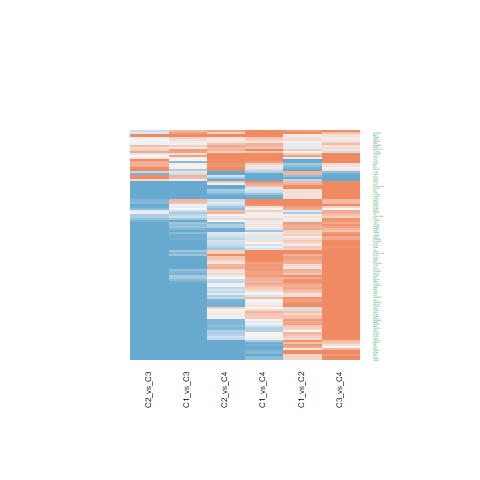

The table this chart was drawn from, first rows:
C1_vs_C2.ID, C1_vs_C2.logFC, C1_vs_C2.AveExpr, C1_vs_C2.t, C1_vs_C2.P.Value, C1_vs_C2.adj.P.Val, C1_vs_C2.B, C1_vs_C3.ID, C1_vs_C3.logFC, C1_vs_C3.AveExpr, C1_vs_C3.t, C1_vs_C3.P.Value, C1_vs_C3.adj.P.Val, C1_vs_C3.B, C1_vs_C4.ID, C1_vs_C4.logFC, C1_vs_C4.AveExpr, C1_vs_C4.t, C1_vs_C4.P.Value, C1_vs_C4.adj.P.Val, C1_vs_C4.B, C2_vs_C3.ID, C2_vs_C3.logFC, C2_vs_C3.AveExpr
4221, 0.1694, 18.41, 0.7186, 0.4766, 0.6249, -6.178, 4221, -1.343, 18.41, -4.65, 3.72045413094883e-05, 0.0003624, 1.739, 4221, 0.8161, 18.41, 2.189, 0.03459, 0.1373, -4.302, 4221, -1.512, 18.41
1676, -0.05525, 19.66, -0.2956, 0.7691, 0.8528, -6.391, 1676, -0.09607, 19.66, -0.4197, 0.677, 0.8019, -6.91, 1676, 0.1545, 19.66, 0.523, 0.6039, 0.7873, -6.437, 1676, -0.04082, 19.66
8289, 0.5692, 18.82, 2.405, 0.02098, 0.06715, -3.742, 8289, -0.7989, 18.82, -2.756, 0.008827, 0.03156, -3.471, 8289, 0.7338, 18.82, 1.961, 0.05698, 0.1917, -4.73, 8289, -1.368, 18.82
8520, 0.718, 21.14, 2.97, 0.005063, 0.0244, -2.469, 8520, -1.119, 21.14, -3.778, 0.000526, 0.003218, -0.8182, 8520, -1.098, 21.14, -2.871, 0.006562, 0.04628, -2.818, 8520, -1.837, 21.14
8805, 0.4508, 18.19, 2.301, 0.02681, 0.08047, -3.957, 8805, -1.669, 18.19, -6.955, 2.41412301004103e-08, 7.64099240613178e-07, 8.952, 8805, -0.2636, 18.19, -0.8509, 0.4, 0.6337, -6.213, 8805, -2.12, 18.19
23028, 0.8456, 20.79, 4.231, 0.0001358, 0.002036, 0.8939, 23028, -1.782, 20.79, -7.28, 8.64336507900160e-09, 3.35514407965298e-07, 9.967, 23028, -0.0122, 20.79, -0.03859, 0.9694, 0.9869, -6.573, 23028, -2.628, 20.79
23309, 0.568, 17.71, 3.258, 0.002322, 0.01394, -1.755, 23309, -1.327, 17.71, -6.213, 2.57487337985454e-07, 5.65518292079756e-06, 6.615, 23309, 0.03515, 17.71, 0.1275, 0.8992, 0.9519, -6.566, 23309, -1.895, 17.71
9555, 1.089, 23.33, 4.207, 0.0001457, 0.00214, 0.827, 9555, -0.5961, 23.33, -1.881, 0.06745, 0.1571, -5.278, 9555, 1.413, 23.33, 3.454, 0.001342, 0.01498, -1.351, 9555, -1.685, 23.33
9611, 0.006788, 17.99, 0.04336, 0.9656, 0.9801, -6.433, 9611, -1.852, 17.99, -9.661, 6.41347402499859e-12, 1.02348356315603e-09, 17.09, 9611, -0.4751, 17.99, -1.919, 0.06223, 0.2042, -4.804, 9611, -1.859, 17.99
11168, 1.006, 22.34, 3.909, 0.0003577, 0.003878, -0.01649, 11168, -0.7949, 22.34, -2.521, 0.0159, 0.0511, -4.007, 11168, 1.353, 22.34, 3.323, 0.001936, 0.01968, -1.693, 11168, -1.801, 22.34
8726, 0.2911, 17.62, 1.55, 0.1291, 0.2526, -5.269, 8726, -1.963, 17.62, -8.532, 1.80313308368572e-10, 1.59369224088837e-08, 13.8, 8726, -1.119, 17.62, -3.769, 0.0005407, 0.008327, -0.4982, 8726, -2.254, 17.62
9219, 0.2835, 20.44, 1.509, 0.1393, 0.2674, -5.328, 9219, -1.232, 20.44, -5.355, 4.0079280086976e-06, 5.84404731217454e-05, 3.916, 9219, 0.01648, 20.44, 0.05548, 0.956, 0.9794, -6.572, 9219, -1.516, 20.44
53615, 0.6418, 20.04, 4.469, 6.53883264790408e-05, 0.001232, 1.583, 53615, -1.25, 20.04, -7.108, 1.48781285853158e-08, 5.21188101967314e-07, 9.43, 53615, 0.7988, 20.04, 3.518, 0.001118, 0.01325, -1.181, 53615, -1.892, 20.04
86, 0.8179, 21.7, 3.321, 0.001947, 0.01227, -1.593, 86, -0.6207, 21.7, -2.058, 0.0463, 0.1172, -4.955, 86, 0.08397, 21.7, 0.2156, 0.8304, 0.9176, -6.551, 86, -1.439, 21.7
3725, -0.5297, 16.63, -1.67, 0.1029, 0.2159, -5.089, 3725, -0.5829, 16.63, -1.501, 0.1414, 0.2744, -5.886, 3725, 0.08399, 16.63, 0.1675, 0.8678, 0.9373, -6.56, 3725, -0.05322, 16.63
3005, -0.1185, 23.68, -0.3673, 0.7154, 0.8161, -6.367, 3005, 0.06855, 23.68, 0.1735, 0.8631, 0.9227, -6.984, 3005, 1.229, 23.68, 2.409, 0.0208, 0.1007, -3.856, 3005, 0.187, 23.68
3183, 0.6243, 23.66, 3.218, 0.002591, 0.01518, -1.856, 3183, -0.6365, 23.66, -2.679, 0.01075, 0.03721, -3.651, 3183, 0.1246, 23.66, 0.4062, 0.6868, 0.8402, -6.491, 3183, -1.261, 23.66
3008, 0.2676, 21.91, 0.9594, 0.3432, 0.5019, -5.98, 3008, -1.322, 21.91, -3.868, 0.0004035, 0.002594, -0.5642, 3008, 0.8442, 21.91, 1.914, 0.06295, 0.2056, -4.814, 3008, -1.589, 21.91
6925, 0.233, 15.07, 0.6981, 0.4893, 0.6351, -6.192, 6925, -3.369, 15.07, -8.243, 4.34255344526545e-10, 3.19845763372436e-08, 12.93, 6925, -0.2765, 15.07, -0.524, 0.6033, 0.7873, -6.436, 6925, -3.602, 15.07
3014, 0.7748, 21.48, 1.976, 0.05526, 0.1371, -4.577, 3014, 0.7706, 21.48, 1.604, 0.1166, 0.2363, -5.732, 3014, 2.253, 21.48, 3.634, 0.0008013, 0.01081, -0.8682, 3014, -0.00418, 21.48
1385, 0.8114, 20.47, 3.789, 0.0005091, 0.004957, -0.3467, 1385, -1.038, 20.47, -3.959, 0.0003082, 0.002091, -0.3058, 1385, 1.246, 20.47, 3.681, 0.0006982, 0.009852, -0.7389, 1385, -1.85, 20.47
3009, 1.286, 24.18, 3.336, 0.001866, 0.01195, -1.554, 3009, -2.72, 24.18, -5.76, 1.09931117661101e-06, 1.9903932885233e-05, 5.186, 3009, -0.1613, 24.18, -0.2646, 0.7927, 0.8992, -6.539, 3009, -4.006, 24.18
3007, 0.5138, 21.41, 1.203, 0.2363, 0.3841, -5.725, 3007, -2.872, 21.41, -5.489, 2.61695161791415e-06, 4.17334454422642e-05, 4.334, 3007, 0.9262, 21.41, 1.371, 0.1781, 0.3979, -5.651, 3007, -3.386, 21.41
3006, 0.1899, 22.04, 0.5503, 0.5852, 0.715, -6.283, 3006, -2.09, 22.04, -4.944, 1.47884543902809e-05, 0.0001748, 2.639, 3006, 0.04034, 22.04, 0.07392, 0.9414, 0.9731, -6.571, 3006, -2.28, 22.04
2241, -0.544, 19.12, -1.902, 0.06461, 0.1545, -4.708, 2241, 0.09774, 19.12, 0.279, 0.7817, 0.8731, -6.96, 2241, 0.3366, 19.12, 0.7441, 0.4612, 0.6817, -6.297, 2241, 0.6417, 19.12
6688, -0.7003, 17.07, -3.098, 0.003595, 0.01899, -2.156, 6688, -0.01974, 17.07, -0.0713, 0.9435, 0.9694, -6.997, 6688, 0.1829, 17.07, 0.5118, 0.6117, 0.7929, -6.443, 6688, 0.6806, 17.07
6950, 0.2128, 22.9, 1.528, 0.1346, 0.2611, -5.302, 6950, -0.2997, 22.9, -1.756, 0.08686, 0.191, -5.49, 6950, 0.07333, 22.9, 0.3329, 0.741, 0.8719, -6.518, 6950, -0.5125, 22.9
1104, 0.8409, 21.18, 3.225, 0.002542, 0.01495, -1.838, 1104, -1.077, 21.18, -3.372, 0.001691, 0.008347, -1.929, 1104, -0.8551, 21.18, -2.074, 0.04468, 0.163, -4.523, 1104, -1.918, 21.18
6908, 0.4954, 19.03, 2.424, 0.02009, 0.06524, -3.704, 6908, -1.362, 19.03, -5.439, 3.07003815721122e-06, 4.74122828311249e-05, 4.178, 6908, -0.9243, 19.03, -2.86, 0.006763, 0.04736, -2.845, 6908, -1.857, 19.03
7528, 0.402, 17.31, 1.945, 0.05901, 0.1444, -4.632, 7528, -0.9903, 17.31, -3.911, 0.000355, 0.002347, -0.4414, 7528, -0.07458, 17.31, -0.2281, 0.8207, 0.912, -6.548, 7528, -1.392, 17.31
3148, 1.676, 23, 5.636, 1.63287068632202e-06, 0.0001203, 5.088, 3148, -2.332, 23, -6.403, 1.40269053453271e-07, 3.41460047495357e-06, 7.214, 3148, 0.5237, 23, 1.114, 0.2722, 0.5062, -5.96, 3148, -4.008, 23
1499, 0.1086, 22.49, 0.4219, 0.6754, 0.786, -6.345, 1499, 1.375, 22.49, 4.36, 9.14069206086383e-05, 0.0007655, 0.8669, 1499, 1.609, 22.49, 3.951, 0.000315, 0.0058, 0.01185, 1499, 1.266, 22.49
27316, 0.9242, 22.62, 3.543, 0.001041, 0.00796, -1.013, 27316, -0.7592, 22.62, -2.376, 0.02248, 0.06709, -4.319, 27316, 0.5989, 22.62, 1.452, 0.1544, 0.3657, -5.542, 27316, -1.683, 22.62
6774, -0.7274, 21.47, -3.408, 0.001529, 0.01057, -1.369, 6774, 0.6067, 21.47, 2.32, 0.02561, 0.07428, -4.435, 6774, -0.9904, 21.47, -2.934, 0.005568, 0.04174, -2.668, 6774, 1.334, 21.47
8896, 0.6995, 19.9, 2.55, 0.0148, 0.05182, -3.434, 8896, -0.7919, 19.9, -2.357, 0.02351, 0.06941, -4.359, 8896, -0.1936, 19.9, -0.4464, 0.6578, 0.8217, -6.474, 8896, -1.491, 19.9
6772, -1.003, 22.27, -3.658, 0.0007462, 0.006466, -0.7034, 6772, 0.5415, 22.27, 1.612, 0.115, 0.2341, -5.72, 6772, -1.601, 22.27, -3.691, 0.0006788, 0.009725, -0.7124, 6772, 1.545, 22.27
6778, -0.4297, 18.9, -1.99, 0.0536, 0.1342, -4.551, 6778, -0.1156, 18.9, -0.4372, 0.6644, 0.7927, -6.903, 6778, -1.757, 18.9, -5.147, 7.78891781618042e-06, 0.0004018, 3.544, 6778, 0.3141, 18.9
23310, 0.2858, 16.32, 1.301, 0.2007, 0.3422, -5.606, 23310, -2.122, 16.32, -7.889, 1.29208613947705e-09, 6.93741576756602e-08, 11.85, 23310, -0.7136, 16.32, -2.055, 0.04656, 0.1674, -4.558, 23310, -2.407, 16.32
23468, 0.7493, 21.39, 2.934, 0.00557, 0.02614, -2.555, 23468, -1.077, 21.39, -3.443, 0.001385, 0.007073, -1.74, 23468, 0.3769, 21.39, 0.9334, 0.3563, 0.5922, -6.141, 23468, -1.826, 21.39
546, 0.4575, 18.97, 2.604, 0.01296, 0.04716, -3.316, 546, -1.191, 18.97, -5.532, 2.27986557214091e-06, 3.69995133105919e-05, 4.47, 546, 0.3989, 18.97, 1.436, 0.159, 0.3724, -5.564, 546, -1.648, 18.97
5991, 0.9705, 19.6, 4.01, 0.0002644, 0.003171, 0.2671, 5991, 0.8126, 19.6, 2.741, 0.009174, 0.03255, -3.506, 5991, 1.295, 19.6, 3.383, 0.001637, 0.01751, -1.536, 5991, -0.1579, 19.6
4678, 1.162, 21.05, 4.562, 4.89652188714145e-05, 0.001012, 1.857, 4678, -1.954, 21.05, -6.262, 2.20183690832586e-07, 5.02107463153826e-06, 6.77, 4678, -0.777, 21.05, -1.929, 0.06102, 0.2015, -4.788, 4678, -3.116, 21.05
4361, 0.8004, 20.5, 3.278, 0.002199, 0.01336, -1.705, 4361, -0.1174, 20.5, -0.3926, 0.6967, 0.8144, -6.921, 4361, 0.2198, 20.5, 0.5691, 0.5725, 0.7672, -6.412, 4361, -0.9178, 20.5
6595, 0.1493, 19.1, 0.6008, 0.5514, 0.6886, -6.255, 6595, 0.07577, 19.1, 0.2489, 0.8048, 0.8877, -6.968, 6595, 0.6301, 19.1, 1.603, 0.1169, 0.3052, -5.323, 6595, -0.07358, 19.1
6597, 0.7866, 19.76, 3.248, 0.002385, 0.01423, -1.78, 6597, -2.069, 19.76, -6.975, 2.26043567826103e-08, 7.2956196469717e-07, 9.017, 6597, -0.06426, 19.76, -0.1678, 0.8676, 0.9373, -6.56, 6597, -2.855, 19.76
4204, 0.4097, 21.44, 1.263, 0.2139, 0.3579, -5.653, 4204, 0.2087, 21.44, 0.5253, 0.6023, 0.7457, -6.86, 4204, 2.406, 21.44, 4.693, 3.25947634394928e-05, 0.001169, 2.171, 4204, -0.2011, 21.44
2956, 1.078, 20.64, 5.517, 2.39245205446304e-06, 0.0001388, 4.724, 2956, -1.791, 20.64, -7.482, 4.58588693944457e-09, 1.99590306569008e-07, 10.59, 2956, -0.7978, 20.64, -2.581, 0.01369, 0.07765, -3.483, 2956, -2.869, 20.64
7290, 0.3434, 16.96, 2.074, 0.04467, 0.1176, -4.397, 7290, -1.445, 16.96, -7.127, 1.39784742626024e-08, 5.01914591491568e-07, 9.492, 7290, 0.06252, 16.96, 0.2389, 0.8125, 0.9079, -6.545, 7290, -1.788, 16.96
3190, 0.6954, 24.15, 3.956, 0.000311, 0.003517, 0.1147, 3190, -0.6942, 24.15, -3.224, 0.002549, 0.01158, -2.315, 3190, 0.2158, 24.15, 0.7765, 0.4421, 0.6685, -6.273, 3190, -1.39, 24.15
1457, 0.1046, 22.73, 0.4232, 0.6745, 0.7852, -6.345, 1457, -0.5519, 22.73, -1.822, 0.07603, 0.1725, -5.379, 1457, 0.3567, 22.73, 0.9124, 0.3671, 0.6026, -6.16, 1457, -0.6566, 22.73
10951, 0.9017, 22.56, 4.407, 7.9026520697893e-05, 0.001402, 1.404, 10951, -1.524, 22.56, -6.082, 3.92063673187222e-07, 8.28090368551687e-06, 6.201, 10951, 0.5233, 22.56, 1.618, 0.1138, 0.2991, -5.301, 10951, -2.426, 22.56
4088, -0.8587, 20.01, -2.939, 0.005495, 0.0259, -2.543, 4088, 0.09248, 20.01, 0.2584, 0.7974, 0.8839, -6.966, 4088, 0.1487, 20.01, 0.322, 0.7492, 0.8768, -6.522, 4088, 0.9512, 20.01
3020, 0.6133, 20.64, 1.993, 0.05323, 0.1337, -4.545, 3020, -0.6271, 20.64, -1.664, 0.1041, 0.2182, -5.639, 3020, 1.611, 20.64, 3.312, 0.001999, 0.02004, -1.722, 3020, -1.24, 20.64
2551, 0.3141, 19.25, 2.039, 0.04829, 0.1245, -4.463, 2551, -1.308, 19.25, -6.93, 2.60734879251515e-08, 8.18536547158445e-07, 8.876, 2551, 0.4612, 19.25, 1.893, 0.06574, 0.2109, -4.851, 2551, -1.622, 19.25
6015, 0.4668, 19.9, 2.035, 0.04864, 0.125, -4.469, 6015, -0.863, 19.9, -3.072, 0.003857, 0.01607, -2.704, 6015, 0.7699, 19.9, 2.123, 0.04014, 0.1533, -4.431, 6015, -1.33, 19.9
5928, 0.8517, 21.54, 4.044, 0.0002387, 0.003007, 0.363, 5928, -1.297, 21.54, -5.028, 1.13499825011582e-05, 0.0001396, 2.897, 5928, 0.06784, 21.54, 0.2037, 0.8396, 0.9228, -6.553, 5928, -2.149, 21.54
6598, 0.4964, 20.75, 2.48, 0.01752, 0.05904, -3.583, 6598, -1.24, 20.75, -5.059, 1.02714836425333e-05, 0.0001288, 2.995, 6598, 0.4245, 20.75, 1.341, 0.1875, 0.412, -5.69, 6598, -1.737, 20.75
8208, 0.1927, 16.45, 0.656, 0.5157, 0.6576, -6.22, 8208, -2.376, 16.45, -6.602, 7.40985999615973e-08, 1.99857491445717e-06, 7.844, 8208, -1.812, 16.45, -3.901, 0.0003663, 0.006358, -0.1309, 8208, -2.569, 16.45
23435, 0.2857, 22, 1.335, 0.1895, 0.3298, -5.563, 23435, -0.7423, 22, -2.832, 0.007265, 0.02689, -3.291, 23435, 0.1014, 22, 0.2996, 0.7661, 0.8855, -6.529, 23435, -1.028, 22
11335, 0.7587, 22.55, 3.672, 0.0007179, 0.006297, -0.6675, 11335, -1.646, 22.55, -6.506, 1.00802892853062e-07, 2.52887606742725e-06, 7.54, 11335, -0.05974, 22.55, -0.1829, 0.8558, 0.9317, -6.557, 11335, -2.405, 22.55
... 53 more rows
